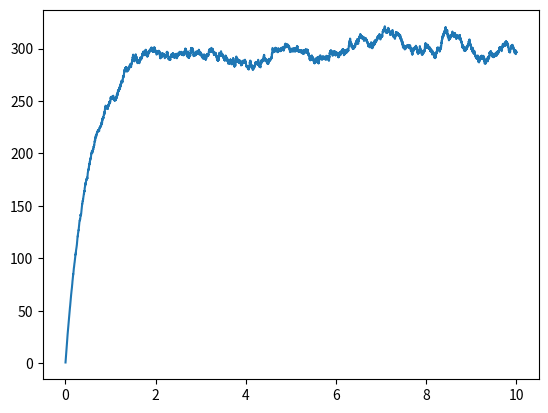

The matplotlib source for this figure:
'''

# ███    ███  ██████  ██      ███████  ██████ ██    ██ ██       █████  ██████
# ████  ████ ██    ██ ██      ██      ██      ██    ██ ██      ██   ██ ██   ██
# ██ ████ ██ ██    ██ ██      █████   ██      ██    ██ ██      ███████ ██████
# ██  ██  ██ ██    ██ ██      ██      ██      ██    ██ ██      ██   ██ ██   ██
# ██      ██  ██████  ███████ ███████  ██████  ██████  ███████ ██   ██ ██   ██

# ██████  ██    ██ ███    ██  █████  ███    ███ ██  ██████ ███████
# ██   ██  ██  ██  ████   ██ ██   ██ ████  ████ ██ ██      ██
# ██   ██   ████   ██ ██  ██ ███████ ██ ████ ██ ██ ██      ███████
# ██   ██    ██    ██  ██ ██ ██   ██ ██  ██  ██ ██ ██           ██
# ██████     ██    ██   ████ ██   ██ ██      ██ ██  ██████ ███████

'''

import numpy as np
import matplotlib.pyplot as plt

Avogadro = 6.022e+23
Boltzmann = 1.3804e-23

#
# ███████ ██    ██ ███    ██  ██████ ████████ ██  ██████  ███    ██ ███████
# ██      ██    ██ ████   ██ ██         ██    ██ ██    ██ ████   ██ ██
# █████   ██    ██ ██ ██  ██ ██         ██    ██ ██    ██ ██ ██  ██ ███████
# ██      ██    ██ ██  ██ ██ ██         ██    ██ ██    ██ ██  ██ ██      ██
# ██       ██████  ██   ████  ██████    ██    ██  ██████  ██   ████ ███████


def computeForces(mass, vels, temp, relax, dt):
    natoms, ndims = vels.shape
    sigma = np.sqrt(2*mass*temp*Boltzmann/(relax*dt))
    noise = np.random.randn(natoms, ndims) * sigma[np.newaxis].T
    force = -vels * mass[np.newaxis].T / relax + noise

    return force

def integrate(pos, vels, forces, mass, dt):
    pos += vels*dt
    vels += forces*dt/mass[np.newaxis].T

def wallHitCheck(pos, vels, box):
    ndims = len(box)
    for i in range(ndims):
        vels[(pos[:,i] <= box[i][0]) | (pos[:,i] >= box[i][1])] *= -1


def run(**args):
    natoms, mass, dt, relax = args['natoms'], args['mass'], args['dt'], args['relax']
    temp, nsteps, box = args['temp'], args['steps'], args['box']

    mass = np.ones(natoms) * mass/Avogadro
    ndims = len(box)
    pos = np.random.rand(natoms, ndims)
    vels = np.random.rand(natoms, ndims)

    for i in range(ndims):
        pos[:,i] = box[i][0] + (box[i][1] - box[i][0])*pos[:,i]

    #plt.plot(pos[:,0],pos[:,1],'o')
    #plt.show()

    step = 0
    output=[]
    while step <= nsteps:
        step+=1
        forces = computeForces(mass, vels, temp, relax, dt)
        integrate(pos, vels, forces, mass, dt)
        wallHitCheck(pos, vels, box)
        inst_temp = np.sum(np.dot(mass, (vels - vels.mean(axis=0))**2))/(3*Boltzmann*natoms)  # this come form the equpartition theorem. for D/2KbT = 1/2mV^2
        output.append([dt * step, inst_temp])


    return np.array(output)



'''

# ███    ███  █████  ██ ███    ██
# ████  ████ ██   ██ ██ ████   ██
# ██ ████ ██ ███████ ██ ██ ██  ██
# ██  ██  ██ ██   ██ ██ ██  ██ ██
# ██      ██ ██   ██ ██ ██   ████

'''
if __name__ == "__main__":
    params = {
    'natoms':1000,
    'raduis':120e-12,
    'mass':1e-3,
    'dt':1e-15,
    'relax':10e-13,
    'temp':300,
    'steps':10000,
    'freq':100,
    'box':((0,10e-9),(0,10e-9),(0,10e-9)),
    'ofname':'traj_hydrogen.dump'
    }

    output = run(**params)
    plt.plot(output[:,0] * 1e12, output[:,1])
    plt.show()
